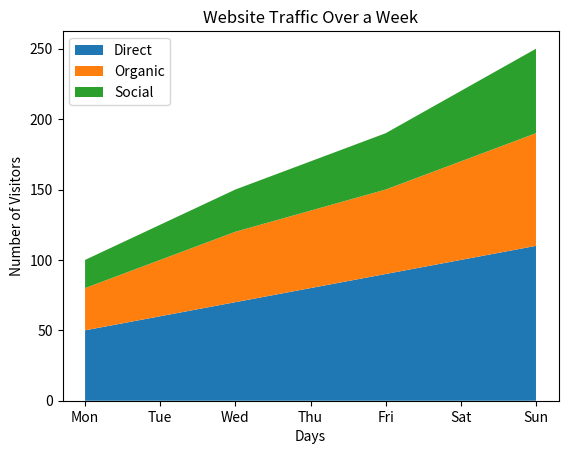

This figure's Python source:
import matplotlib.pyplot as plt

days = ["Mon", "Tue", "Wed", "Thu", "Fri", "Sat", "Sun"]
direct = [50, 60, 70, 80, 90, 100, 110]
organic = [30, 40, 50, 55, 60, 70, 80]
social = [20, 25, 30, 35, 40, 50, 60]

plt.stackplot(days, direct, organic, social, labels=['Direct', 'Organic', 'Social'])
plt.legend(loc='upper left')
plt.title("Website Traffic Over a Week")
plt.xlabel("Days")
plt.ylabel("Number of Visitors")

plt.show( )
